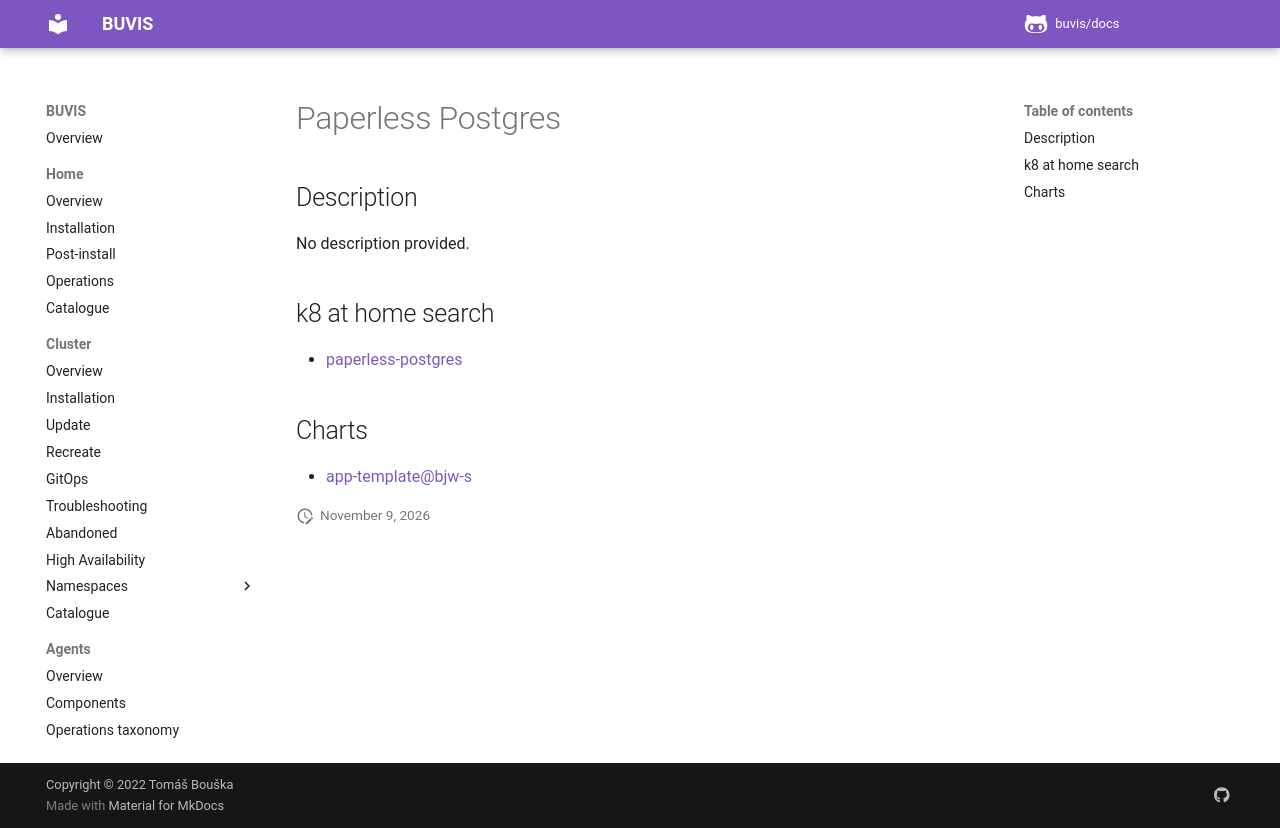

repository: buvis/docs · page: cluster/catalogue/paperless-postgres/index.html · generator: mkdocs

# Paperless Postgres

## Description

No description provided.

## k8 at home search

- [paperless-postgres](https://nanne.dev/k8s-at-home-search/#/paperless-postgres)

## Charts

- [app-template@bjw-s](https://bjw-s.github.io/helm-charts/)
